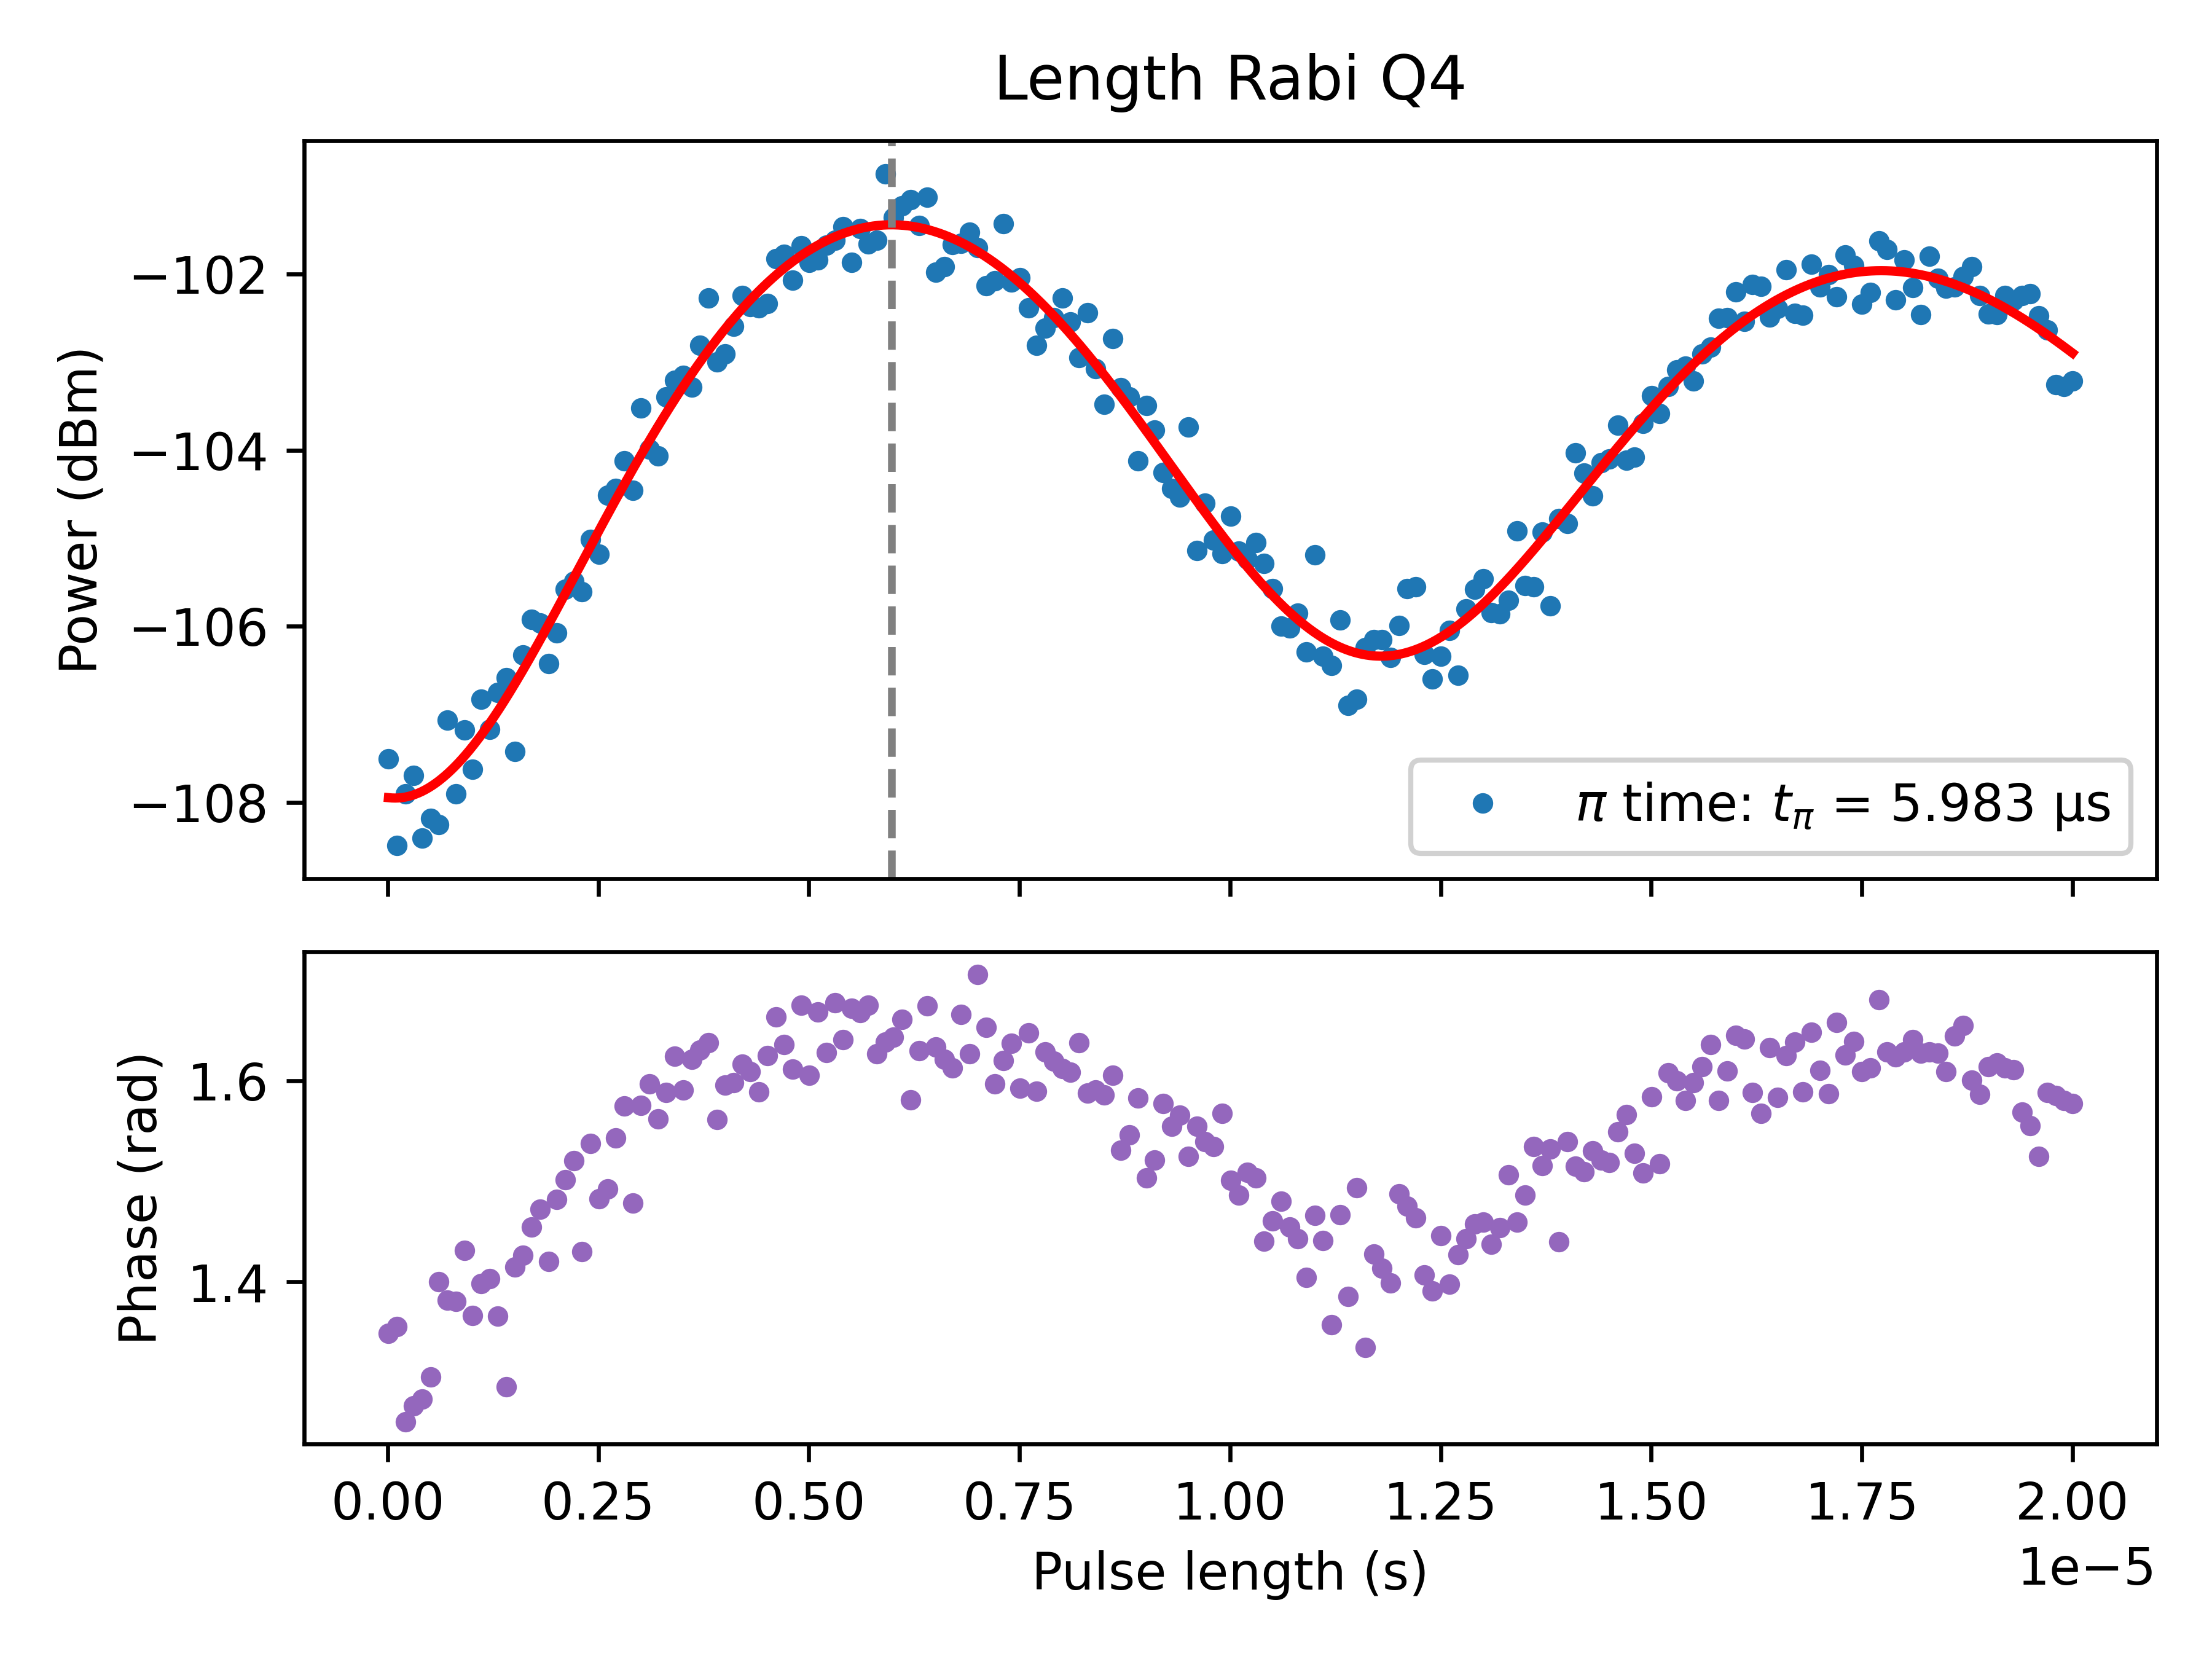

The data file committed next to this chart (first rows):
PulseLength_s, Magnitude_linear, Magnitude_dBm, Fit_linear, Fit_dBm, Phase_rad
1e-08, 9.425944596174334e-07, -107.5, 8.956275239096629e-07, -107.9, 1.349
1.0995e-07, 8.416263249688912e-07, -108.5, 8.952005387132046e-07, -108, 1.355
2.0990000000000002e-07, 9.001629318972548e-07, -107.9, 8.962990391082547e-07, -107.9, 1.261
3.0985000000000004e-07, 9.223323967923095e-07, -107.7, 8.989128313184569e-07, -107.9, 1.277
4.0980000000000003e-07, 8.493514633750851e-07, -108.4, 9.030274138723764e-07, -107.9, 1.283
5.097500000000001e-07, 8.715776323381025e-07, -108.2, 9.086240401120452e-07, -107.8, 1.306
6.097000000000001e-07, 8.644648893770628e-07, -108.3, 9.156797927152906e-07, -107.8, 1.4
7.096500000000001e-07, 9.91345031348727e-07, -107.1, 9.24167669966828e-07, -107.7, 1.382
8.096e-07, 8.99732429825657e-07, -107.9, 9.340566834745101e-07, -107.6, 1.38
9.0955e-07, 9.786121619221915e-07, -107.2, 9.45311966993855e-07, -107.5, 1.431
1.0095e-06, 9.296456912509645e-07, -107.6, 9.57894895992649e-07, -107.4, 1.367
1.10945e-06, 1.018508971417205e-06, -106.8, 9.717632175575324e-07, -107.2, 1.398
1.2094e-06, 9.796193132374271e-07, -107.2, 9.868711902159696e-07, -107.1, 1.403
1.30935e-06, 1.0274518575569787e-06, -106.8, 1.0031697332199135e-06, -107, 1.366
1.4093e-06, 1.0474877779060954e-06, -106.6, 1.020606584811855e-06, -106.8, 1.296
1.50925e-06, 9.512204590511731e-07, -107.4, 1.039126468969846e-06, -106.7, 1.415
1.6092e-06, 1.078933855589789e-06, -106.3, 1.0586712701055883e-06, -106.5, 1.426
1.70915e-06, 1.1307451852609242e-06, -105.9, 1.0791802151688085e-06, -106.3, 1.455
1.8091e-06, 1.1251275840747366e-06, -106, 1.1005900625919907e-06, -106.2, 1.473
1.90905e-06, 1.067086821810254e-06, -106.4, 1.1228352974921152e-06, -106, 1.42
2.009e-06, 1.1109873520053752e-06, -106.1, 1.145848332530435e-06, -105.8, 1.482
2.10895e-06, 1.1761320153277777e-06, -105.6, 1.1695597138175287e-06, -105.6, 1.502
2.2089e-06, 1.1883256839671418e-06, -105.5, 1.1938983312389335e-06, -105.5, 1.521
2.30885e-06, 1.1723161420652847e-06, -105.6, 1.2187916325666263e-06, -105.3, 1.43
2.4088e-06, 1.255220140851761e-06, -105, 1.2441658407134767e-06, -105.1, 1.538
2.50875e-06, 1.2309559866705807e-06, -105.2, 1.2699461734815992e-06, -104.9, 1.483
2.6087e-06, 1.3299438973136998e-06, -104.5, 1.2960570651512582e-06, -104.7, 1.493
2.70865e-06, 1.341694887018631e-06, -104.4, 1.3224223892546345e-06, -104.6, 1.544
2.8086e-06, 1.3916178705323977e-06, -104.1, 1.3489656818783893e-06, -104.4, 1.575
2.90855e-06, 1.3384552722838883e-06, -104.5, 1.375610364840473e-06, -104.2, 1.479
3.0085e-06, 1.4907653578704132e-06, -103.5, 1.4022799680900988e-06, -104.1, 1.576
3.10845e-06, 1.4128122517557443e-06, -104, 1.4288983506851384e-06, -103.9, 1.597
3.2084e-06, 1.4000235545051343e-06, -104.1, 1.4553899197084362e-06, -103.7, 1.562
3.3083500000000003e-06, 1.5129292183719017e-06, -103.4, 1.4816798464935933e-06, -103.6, 1.589
3.4083e-06, 1.5459311925621368e-06, -103.2, 1.507694279541674e-06, -103.4, 1.625
3.5082500000000002e-06, 1.55588698969488e-06, -103.2, 1.5333605535229196e-06, -103.3, 1.591
3.6082e-06, 1.532014554242131e-06, -103.3, 1.5586073937719376e-06, -103.1, 1.622
3.7081500000000002e-06, 1.6181804082209088e-06, -102.8, 1.5833651157008945e-06, -103, 1.631
3.8081e-06, 1.7211761151351037e-06, -102.3, 1.607565818572885e-06, -102.9, 1.638
3.90805e-06, 1.5842451599367018e-06, -103, 1.63114357309691e-06, -102.7, 1.562
4.008e-06, 1.6007429804385192e-06, -102.9, 1.6540346023265974e-06, -102.6, 1.596
4.10795e-06, 1.6588719347820947e-06, -102.6, 1.6761774553669702e-06, -102.5, 1.598
4.2079e-06, 1.7268693869405675e-06, -102.2, 1.6975131734170677e-06, -102.4, 1.617
4.30785e-06, 1.7019701451324882e-06, -102.4, 1.7179854477010262e-06, -102.3, 1.61
4.4078e-06, 1.6994045296482913e-06, -102.4, 1.7375407688662108e-06, -102.2, 1.59
4.50775e-06, 1.7097068876718157e-06, -102.3, 1.756128567454112e-06, -102.1, 1.625
4.6077e-06, 1.813290749144804e-06, -101.8, 1.7737013450778624e-06, -102, 1.664
4.70765e-06, 1.8231739506601818e-06, -101.8, 1.7902147959693265e-06, -101.9, 1.637
4.8076e-06, 1.762226005024695e-06, -102.1, 1.8056279185886663e-06, -101.9, 1.612
4.90755e-06, 1.8434730321380336e-06, -101.7, 1.8199031170199973e-06, -101.8, 1.676
5.0075e-06, 1.8037162386819568e-06, -101.9, 1.8330062919081404e-06, -101.7, 1.606
5.1074500000000005e-06, 1.8095519133149274e-06, -101.8, 1.8449069207234204e-06, -101.7, 1.669
5.2074e-06, 1.845266589384825e-06, -101.7, 1.8555781271739022e-06, -101.6, 1.628
5.30735e-06, 1.8563736147515108e-06, -101.6, 1.864996739617266e-06, -101.6, 1.678
5.4073e-06, 1.8906337185705026e-06, -101.5, 1.873143338357606e-06, -101.5, 1.641
5.5072500000000005e-06, 1.8036800058583146e-06, -101.9, 1.8800022917457178e-06, -101.5, 1.672
5.6072e-06, 1.884923930301423e-06, -101.5, 1.885561781034774e-06, -101.5, 1.668
5.70715e-06, 1.8483132947970215e-06, -101.7, 1.8898138139766317e-06, -101.5, 1.676
5.8071e-06, 1.856147920358968e-06, -101.6, 1.8927542271772196e-06, -101.4, 1.627
5.9070500000000005e-06, 2.024712728611619e-06, -100.9, 1.894382677262459e-06, -101.4, 1.639
... 141 more rows
